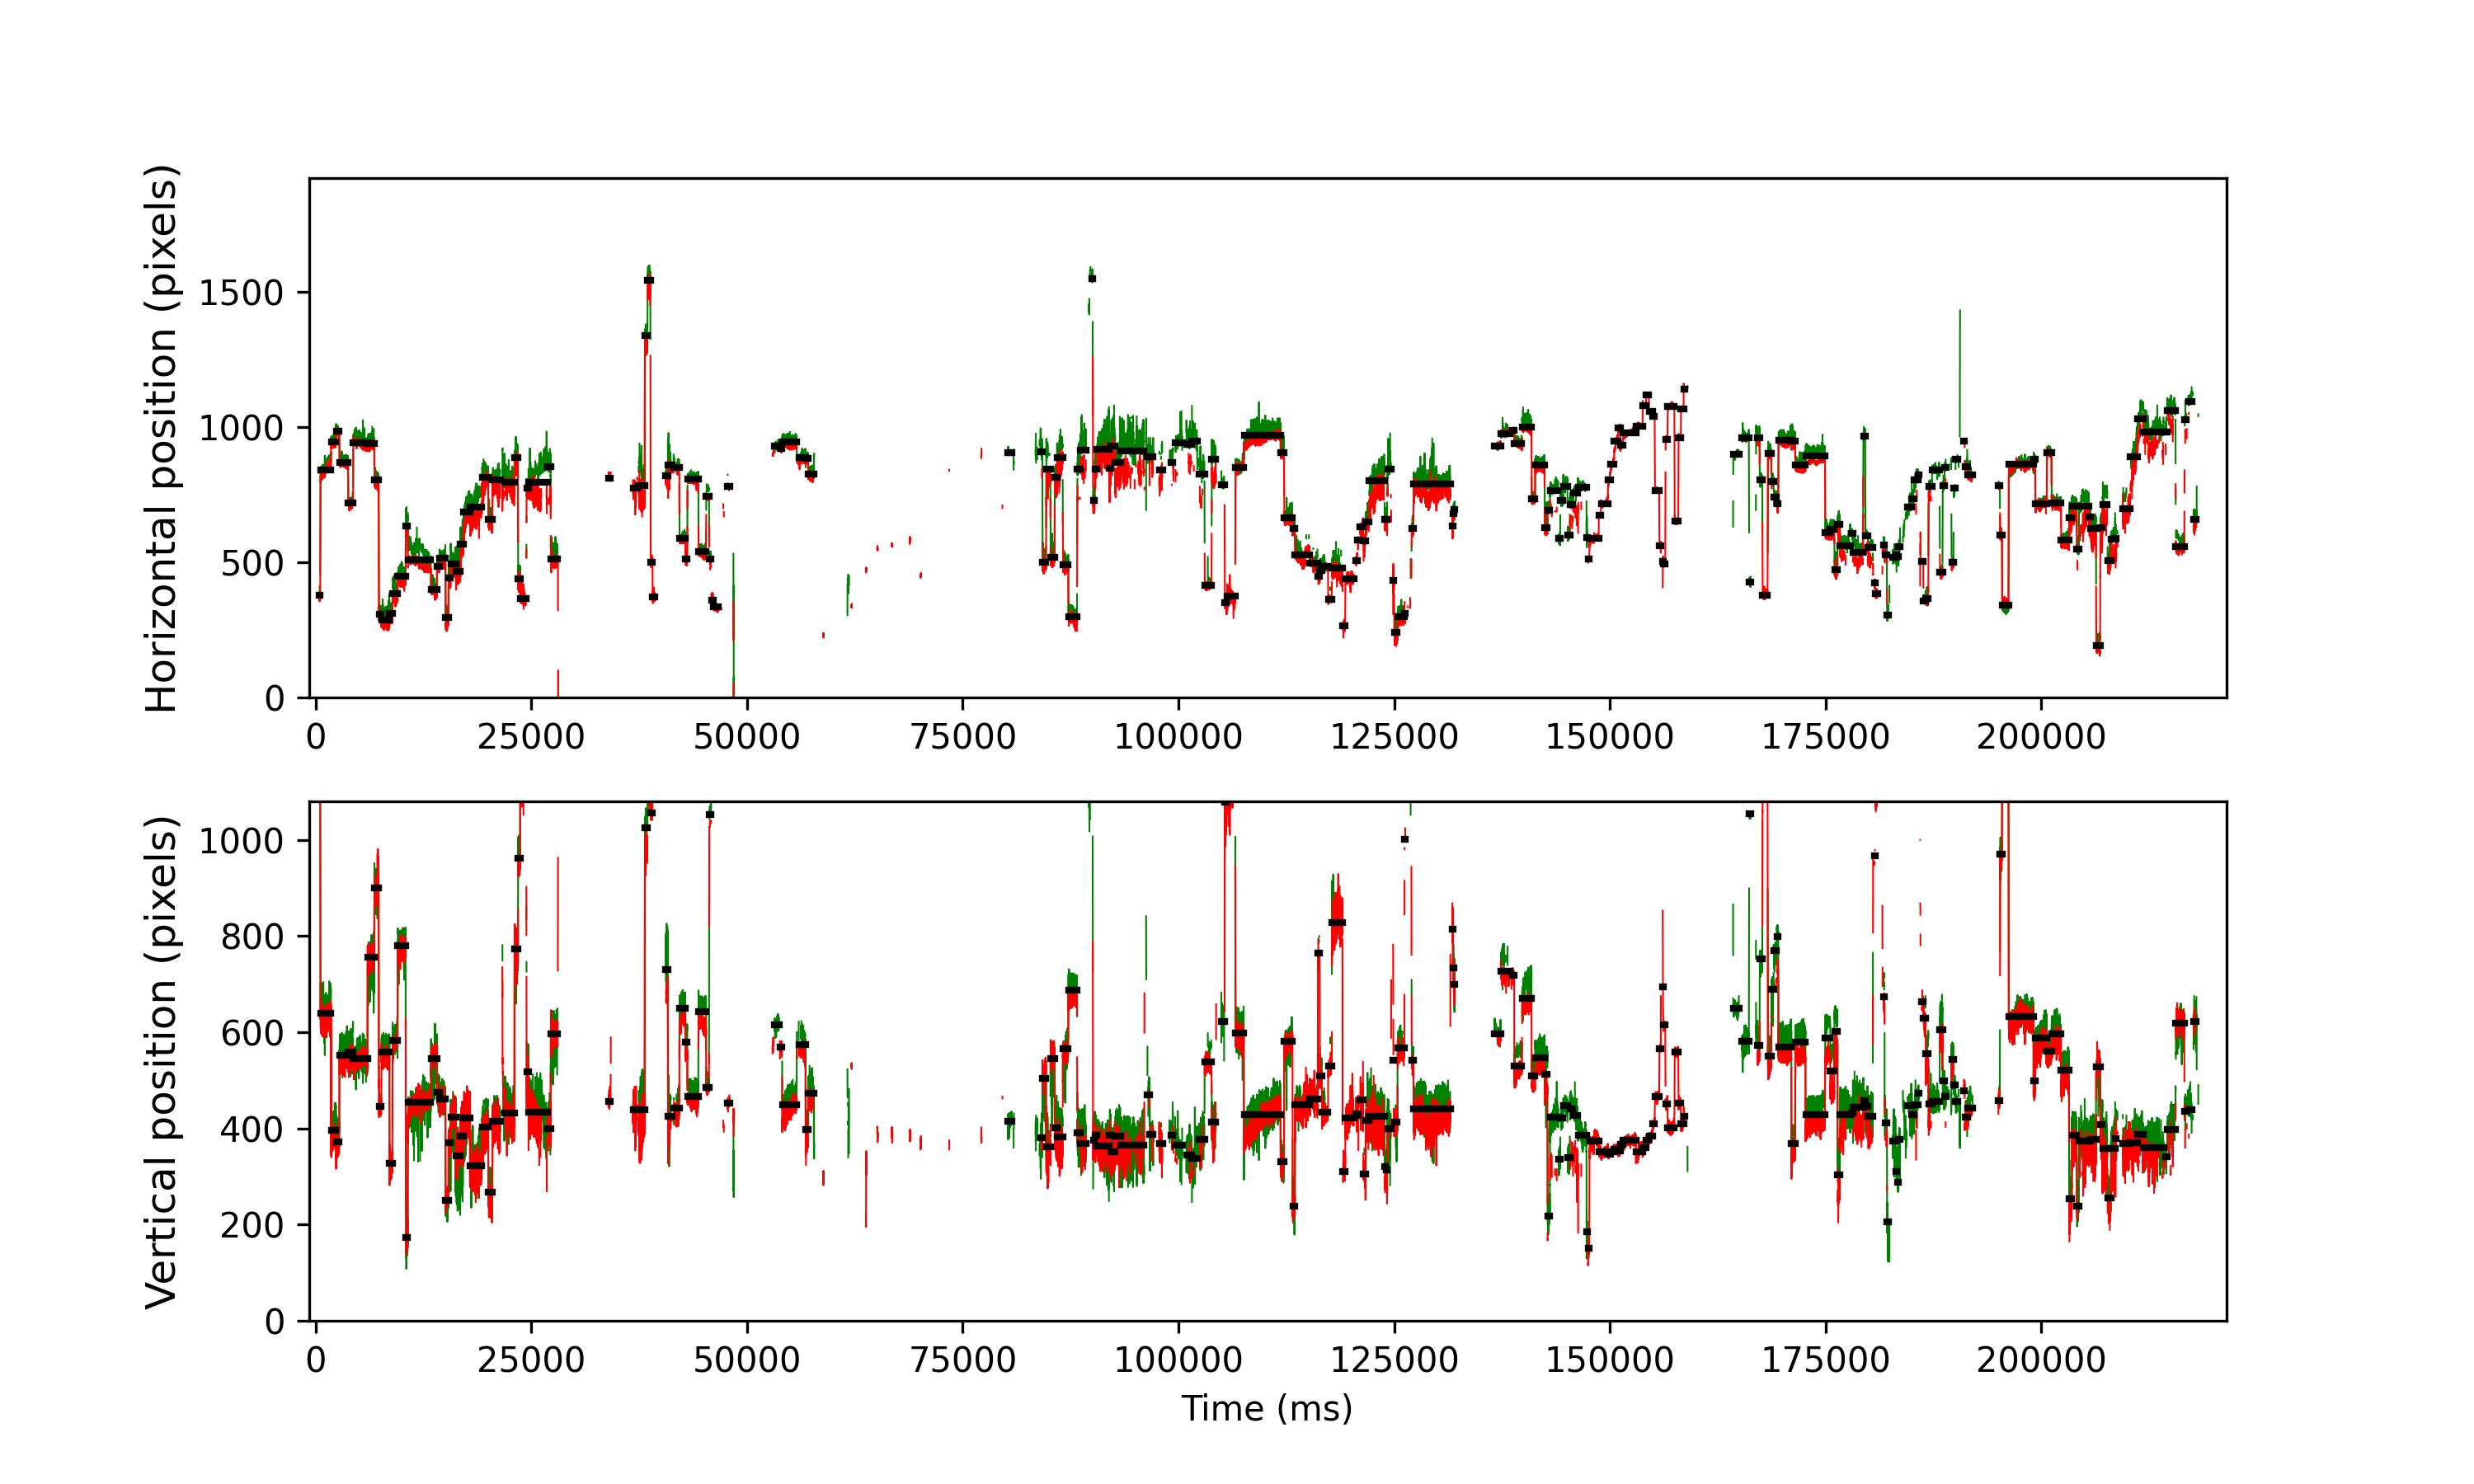

Data behind this chart, as committed beside it:
cutoff, start, end, startT, endT, dur, xpos, ypos, flankdataloss, fracinterped, RMSxy, BCEA, fixRangeX, fixRangeY, participant
1.053, 298, 319, 451.6, 539.6, 88.0, 376.5, 1126, 1.0, 0.09091, 0.5517, 0.5382, 0.9818, 1.286, 160_leap_voe_gaze
1.053, 327, 625, 567.6, 1764, 1196, 841.8, 639.2, 0.0, 0.0903, 0.5799, 1.171, 2.174, 2.525, 160_leap_voe_gaze
1.053, 635, 774, 1800, 2360, 560.0, 945.0, 396.0, 0.0, 0.0, 0.3293, 0.2455, 0.8065, 1.543, 160_leap_voe_gaze
1.053, 781, 869, 2384, 2740, 356.0, 984.0, 372.5, 0.0, 0.0, 0.2159, 0.1621, 0.4675, 1.04, 160_leap_voe_gaze
1.053, 876, 1124, 2764, 3760, 996.0, 868.5, 552.5, 0.0, 0.0, 0.335, 0.2161, 0.8181, 1.321, 160_leap_voe_gaze
1.053, 1131, 1269, 3784, 4340, 556, 720.0, 559.5, 0.0, 0.0, 0.4181, 0.3824, 1.04, 1.905, 160_leap_voe_gaze
1.053, 1276, 1685, 4364, 6004, 1640, 942.5, 546.0, 0.0, 0.0, 0.3728, 0.4562, 1.484, 1.683, 160_leap_voe_gaze
1.053, 1695, 1884, 6040, 6800, 760.0, 938.0, 756.8, 0.0, 0.0, 0.5769, 0.6376, 1.543, 2.326, 160_leap_voe_gaze
1.053, 1891, 2010, 6824, 7304, 480.0, 803.5, 899.2, 0.0, 0.0, 0.4523, 0.4475, 1.122, 1.835, 160_leap_voe_gaze
1.053, 2022, 2089, 7348, 7620, 272.0, 307.2, 445.5, 0.0, 0.0, 0.2996, 0.2155, 0.9701, 0.8532, 160_leap_voe_gaze
1.053, 2096, 2319, 7644, 8540, 896.0, 288.0, 559.0, 0.0, 0.0, 0.3541, 0.374, 1.531, 1.216, 160_leap_voe_gaze
1.053, 2327, 2409, 8568, 8900, 332.0, 310.5, 328.0, 0.0, 0.0, 0.2718, 0.2015, 0.5727, 1.286, 160_leap_voe_gaze
1.053, 2416, 2559, 8924, 9500, 576.0, 382.5, 583.0, 0.0, 0.006944, 0.5028, 0.5813, 1.706, 1.274, 160_leap_voe_gaze
1.053, 2566, 2790, 9524, 10424, 900.0, 446.5, 780.5, 0.0, 0.01778, 0.4463, 0.5068, 1.578, 2.501, 160_leap_voe_gaze
1.053, 2801, 2854, 10464, 10680, 216.0, 633.8, 172.8, 0.0, 0.0, 0.4941, 0.5466, 1.262, 1.823, 160_leap_voe_gaze
1.053, 2861, 3524, 10704, 13360, 2656, 507.5, 455.0, 0.0, 0.0, 0.5597, 1.083, 2.349, 2.431, 160_leap_voe_gaze
1.053, 3530, 3695, 13380, 14044, 664.0, 400.5, 545.5, 0.0, 0.0, 0.5152, 0.7319, 1.438, 2.115, 160_leap_voe_gaze
1.053, 3705, 3770, 14080, 14344, 264.0, 483.8, 475.5, 0.0, 0.0, 0.3026, 0.1577, 0.3974, 1.052, 160_leap_voe_gaze
1.053, 3775, 3944, 14360, 15040, 680.0, 514.0, 461.2, 0.0, 0.0, 0.3193, 0.3158, 1.087, 1.625, 160_leap_voe_gaze
1.053, 3952, 4029, 15068, 15380, 312.0, 296.0, 249.5, 0.0, 0.0, 0.2728, 0.3251, 0.9467, 1.052, 160_leap_voe_gaze
1.053, 4036, 4094, 15404, 15640, 236.0, 441.0, 370.0, 0.0, 0.0, 0.6214, 0.5877, 1.251, 1.858, 160_leap_voe_gaze
1.053, 4102, 4246, 15668, 16248, 580.0, 492.5, 423.5, 0.0, 0.0, 0.6051, 0.6493, 1.344, 2.77, 160_leap_voe_gaze
1.053, 4250, 4378, 16260, 16776, 516, 466.2, 342.8, 0.0, 0.007752, 0.9735, 1.457, 2.115, 3.53, 160_leap_voe_gaze
1.053, 4384, 4465, 16796, 17124, 328.0, 567.5, 384.5, 0.0, 0.0122, 0.9335, 1.986, 2.396, 2.525, 160_leap_voe_gaze
1.053, 4471, 4654, 17144, 17880, 736.0, 684.5, 422.5, 0.0, 0.0, 0.7847, 2.475, 3.88, 2.782, 160_leap_voe_gaze
1.053, 4660, 5004, 17900, 19280, 1380, 705.5, 323.0, 0.0, 0.01739, 1.063, 2.767, 4.208, 4.067, 160_leap_voe_gaze
1.053, 5010, 5184, 19300, 20000, 700.0, 814.8, 402.8, 0.0, 0.02857, 0.9823, 1.548, 3.319, 2.723, 160_leap_voe_gaze
1.053, 5191, 5304, 20024, 20480, 456.0, 658.0, 267.5, 0.0, 0.0, 0.4854, 0.4738, 1.367, 1.531, 160_leap_voe_gaze
1.053, 5311, 5536, 20504, 21408, 904.0, 805.0, 415.5, 1.0, 0.1018, 0.8001, 1.4, 2.875, 2.758, 160_leap_voe_gaze
1.053, 5652, 5944, 21868, 23040, 1172, 796.0, 432.0, 0.0, 0.006826, 0.8145, 1.525, 4.114, 3.857, 160_leap_voe_gaze
1.053, 5950, 6044, 23060, 23440, 380.0, 886.5, 774.0, 0.0, 0.0, 0.6977, 0.9464, 1.893, 2.466, 160_leap_voe_gaze
1.053, 6056, 6108, 23484, 23696, 212.0, 437.5, 962.5, 0.0, 0.0, 0.3713, 0.2899, 1.204, 0.8766, 160_leap_voe_gaze
1.053, 6113, 6286, 23712, 24408, 696.0, 366.0, 1112, 0.0, 0.5402, 1.18, 2.832, 3.904, 2.945, 160_leap_voe_gaze
1.053, 6300, 6349, 24460, 24660, 200.0, 773.8, 518.5, 0.0, 0.0, 0.5493, 0.6441, 1.087, 1.671, 160_leap_voe_gaze
1.053, 6355, 6894, 24680, 26840, 2160, 796.0, 433.0, 0.0, 0.1481, 1.407, 4.808, 6.896, 4.137, 160_leap_voe_gaze
1.053, 6901, 6993, 26864, 27236, 372.0, 853.0, 400.0, 1.0, 0.3011, 2.13, 6.289, 5.376, 3.319, 160_leap_voe_gaze
1.053, 7001, 7199, 27264, 28060, 796.0, 512.0, 597.0, 0.0, 0.01508, 0.7327, 1.073, 2.034, 2.782, 160_leap_voe_gaze
1.053, 7211, 7220, 28104, 28144, 40.0, -20.0, 1197, 1.0, 0.1, 2.526, 21.36, 10.36, 3.506, 160_leap_voe_gaze
1.053, 8670, 8727, 33939, 34171, 232.0, 812.0, 456.0, 1.0, 0.2759, 0.5442, 0.474, 1.777, 1.099, 160_leap_voe_gaze
1.053, 9380, 9500, 36779, 37263, 484.0, 774.0, 439.0, 1.0, 0.438, 1.834, 3.293, 5.376, 3.413, 160_leap_voe_gaze
1.053, 9528, 9717, 37371, 38131, 760.0, 784.0, 439.2, 0.0, 0.1368, 1.351, 4.641, 4.956, 3.763, 160_leap_voe_gaze
1.053, 9727, 9797, 38167, 38451, 284.0, 1338, 1024, 0.0, 0.04225, 0.7342, 0.8625, 2.115, 1.695, 160_leap_voe_gaze
1.053, 9803, 9882, 38471, 38791, 320.0, 1543, 1117, 0.0, 0.0125, 0.8285, 1.633, 2.758, 1.823, 160_leap_voe_gaze
1.053, 9894, 9946, 38835, 39047, 212.0, 500.5, 1056, 0.0, 0.01887, 0.4063, 0.3559, 1.145, 0.9818, 160_leap_voe_gaze
1.053, 9952, 10021, 39067, 39347, 280.0, 372.0, 1098, 1.0, 0.02857, 0.4009, 0.2633, 1.379, 0.7948, 160_leap_voe_gaze
1.053, 10334, 10389, 40595, 40819, 224.0, 820.8, 731.0, 0.0, 0.0, 0.8319, 1.061, 2.034, 2.945, 160_leap_voe_gaze
1.053, 10397, 10509, 40847, 41299, 452.0, 859.0, 424.5, 1.0, 0.2212, 1.118, 2.524, 3.67, 3.576, 160_leap_voe_gaze
1.053, 10557, 10722, 41487, 42151, 664.0, 849.5, 442.0, 1.0, 0.259, 0.5429, 0.6132, 1.403, 1.847, 160_leap_voe_gaze
1.053, 10731, 10893, 42183, 42835, 652.0, 589.0, 649.5, 0.0, 0.0, 0.3355, 0.1689, 0.8181, 1.519, 160_leap_voe_gaze
1.053, 10901, 10953, 42863, 43075, 212.0, 511.0, 580.0, 0.0, 0.0, 0.2051, 0.1302, 0.5143, 0.6428, 160_leap_voe_gaze
1.053, 10962, 11272, 43107, 44351, 1244, 808.2, 466.5, 1.0, 0.1383, 0.4681, 0.3118, 1.075, 1.473, 160_leap_voe_gaze
1.053, 11282, 11495, 44387, 45243, 856.0, 540.0, 643.0, 0.0, 0.0, 0.2461, 0.1371, 0.8532, 0.9233, 160_leap_voe_gaze
1.053, 11504, 11584, 45275, 45599, 324.0, 745.0, 486.0, 0.0, 0.1235, 0.4066, 0.2967, 1.239, 1.075, 160_leap_voe_gaze
1.053, 11593, 11645, 45631, 45843, 212.0, 512.5, 1052, 0.0, 0.2264, 0.601, 0.7517, 1.671, 1.379, 160_leap_voe_gaze
1.053, 11652, 11710, 45867, 46103, 236.0, 361.0, 1141, 1.0, 0.2373, 0.3264, 0.2171, 0.8649, 0.8883, 160_leap_voe_gaze
1.053, 11721, 11863, 46143, 46715, 572.0, 333.8, 1114, 1.0, 0.2448, 0.3091, 0.2033, 0.9701, 0.9818, 160_leap_voe_gaze
1.053, 12114, 12187, 47715, 48011, 296.0, 780.0, 452.0, 1.0, 0.2162, 0.3608, 0.3056, 1.332, 0.7948, 160_leap_voe_gaze
1.053, 13481, 13608, 53183, 53695, 512.0, 931.0, 616.0, 1.0, 0.4219, 0.4694, 0.4045, 1.122, 1.145, 160_leap_voe_gaze
1.053, 13633, 13698, 53791, 54055, 264.0, 920.0, 569.0, 1.0, 0.3636, 0.328, 0.1971, 0.5727, 1.017, 160_leap_voe_gaze
1.053, 13707, 14122, 54087, 55751, 1664, 944.5, 448.8, 0.0, 0.07212, 0.5498, 0.6734, 1.683, 1.917, 160_leap_voe_gaze
... 195 more rows
